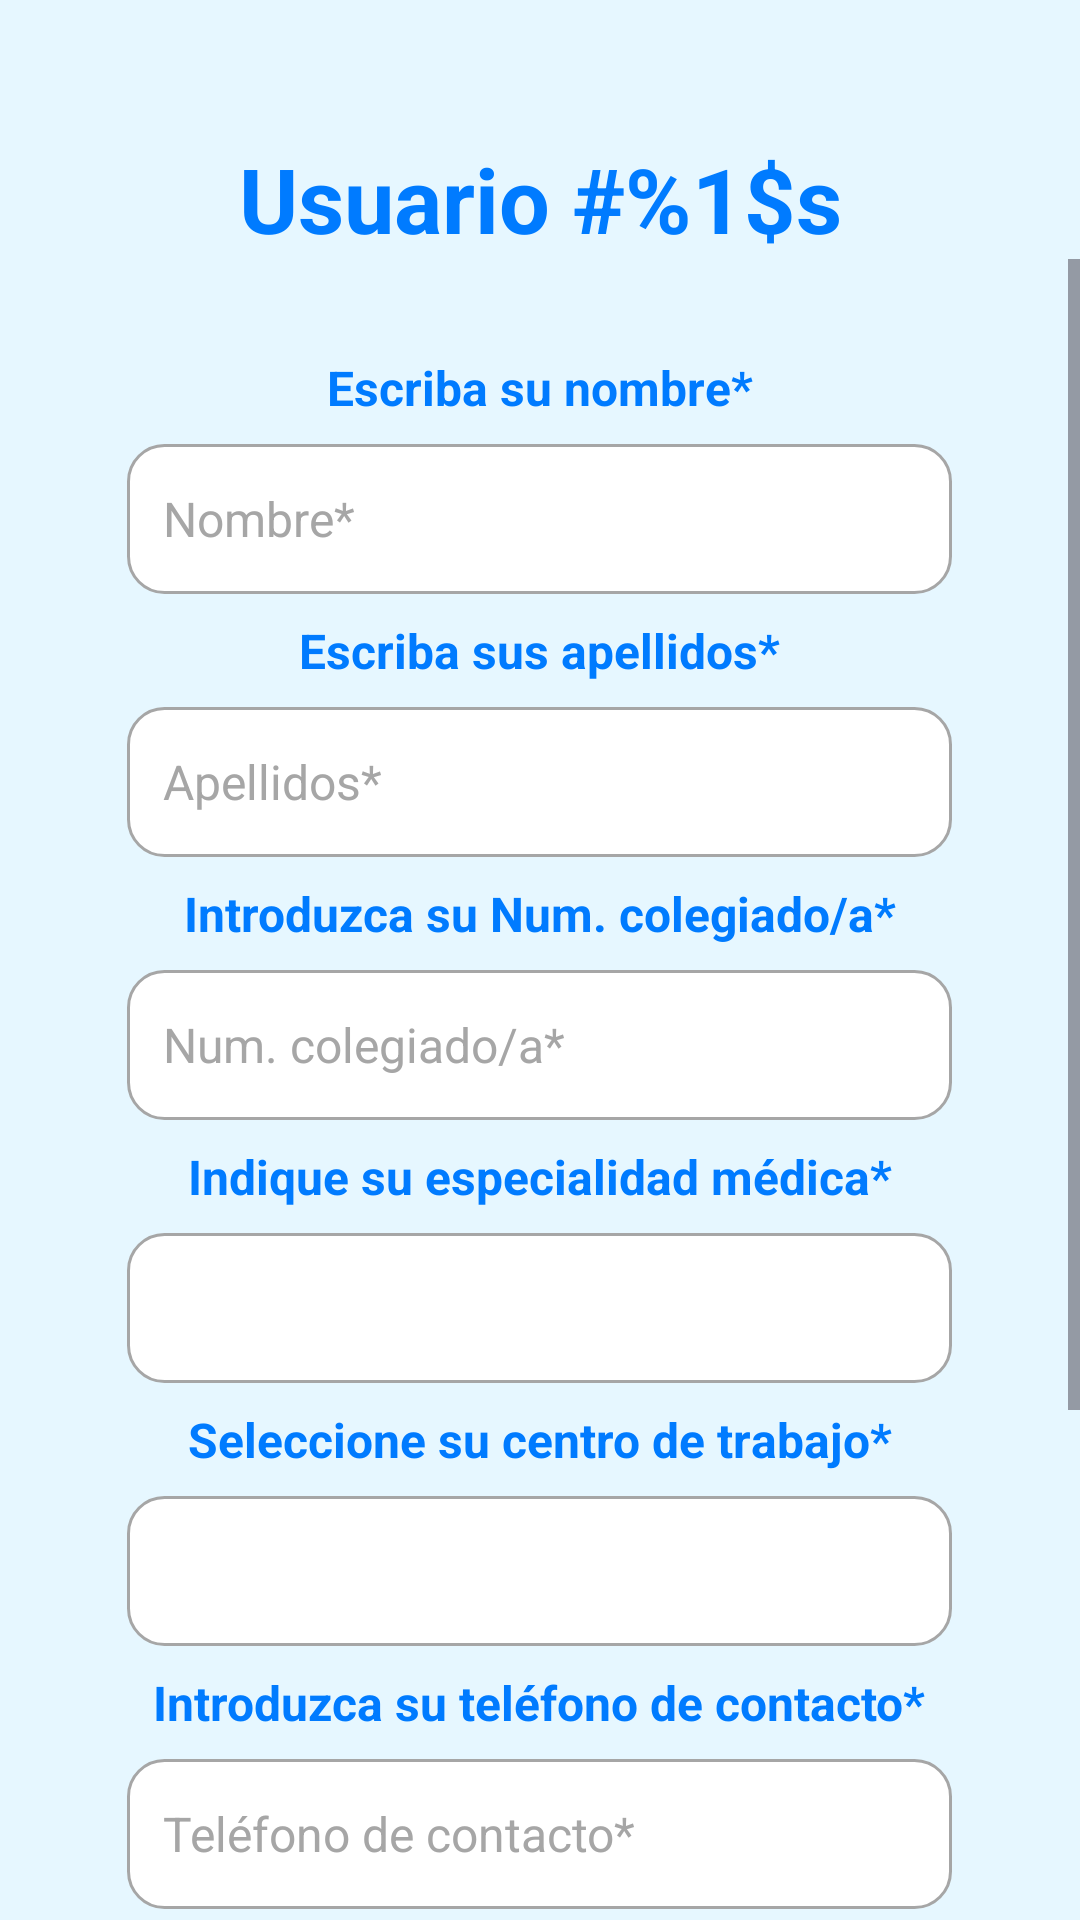

Here is an Android app screen rendered from its layout file. Give the layout XML and the strings, colors and styles it references.
<!-- AndroidManifest.xml: application theme Theme.DiagnoSkin_app -->
<!-- res/layout/per_activity_modificar_medico.xml -->
<?xml version="1.0" encoding="utf-8"?>
<androidx.constraintlayout.widget.ConstraintLayout xmlns:android="http://schemas.android.com/apk/res/android"
    xmlns:app="http://schemas.android.com/apk/res-auto"
    xmlns:tools="http://schemas.android.com/tools"
    android:id="@+id/main"
    style="@style/ColorFondoAplicacion"
    android:layout_width="match_parent"
    android:layout_height="match_parent"
    tools:context="es.studium.opcion_perfil.ModificarMedicoActivity">

    <TextView
        android:id="@+id/PER_titulo_modificarMedico"
        style="@style/TextosAzul_tam30"
        android:layout_width="wrap_content"
        android:layout_height="wrap_content"
        android:layout_marginTop="46dp"
        android:text="@string/PER_titulo_modificarMedico"
        app:layout_constraintEnd_toEndOf="parent"
        app:layout_constraintStart_toStartOf="parent"
        app:layout_constraintTop_toTopOf="parent" />

    <ScrollView
        android:layout_width="0dp"
        android:layout_height="0dp"
        app:layout_constraintTop_toBottomOf="@+id/PER_titulo_modificarMedico"
        app:layout_constraintBottom_toBottomOf="parent"
        app:layout_constraintStart_toStartOf="parent"
        app:layout_constraintEnd_toEndOf="parent">

        <LinearLayout
            android:orientation="vertical"
            android:layout_width="match_parent"
            android:layout_height="wrap_content"
            android:gravity="center"
            >

            <TextView
                android:id="@+id/PER_nombre_modificarMedico"
                style="@style/TextosAzul_tam16"
                android:layout_width="wrap_content"
                android:layout_height="wrap_content"
                android:layout_marginTop="32dp"
                android:text="@string/PER_nombre_modificarMedico" />

            <EditText
                android:id="@+id/PER_txt_nombre_modificarMedico"
                style="@style/EditTextRedondeado"
                android:layout_width="275dp"
                android:layout_height="50dp"
                android:layout_marginTop="8dp"
                android:hint="@string/PER_hint_nombre_modificarMedico"
                android:inputType="text"
                android:maxLength="45"
                app:layout_constraintStart_toStartOf="parent"
                app:layout_constraintEnd_toEndOf="parent" />

            <TextView
                android:id="@+id/PER_apellidos_modificarMedico"
                style="@style/TextosAzul_tam16"
                android:layout_width="wrap_content"
                android:layout_height="wrap_content"
                android:layout_marginTop="8dp"
                android:text="@string/PER_apellidos_modificarMedico" />

            <EditText
                android:id="@+id/PER_txt_apellidos_modificarMedico"
                style="@style/EditTextRedondeado"
                android:layout_width="275dp"
                android:layout_height="50dp"
                android:layout_marginTop="8dp"
                android:hint="@string/PER_hint_apellidos_modificarMedico"
                android:inputType="text"
                android:maxLength="100"
                app:layout_constraintStart_toStartOf="parent"
                app:layout_constraintEnd_toEndOf="parent" />

            <TextView
                android:id="@+id/PER_numColegiado_modificarMedico"
                style="@style/TextosAzul_tam16"
                android:layout_width="wrap_content"
                android:layout_height="wrap_content"
                android:layout_marginTop="8dp"
                android:text="@string/PER_numColegiado_modificarMedico" />

            <EditText
                android:id="@+id/PER_txt_numColegiado_modificarMedico"
                style="@style/EditTextRedondeado"
                android:layout_width="275dp"
                android:layout_height="50dp"
                android:layout_marginTop="8dp"
                android:hint="@string/PER_hint_numColegiado_modificarMedico"
                android:inputType="date"
                app:layout_constraintStart_toStartOf="parent"
                app:layout_constraintEnd_toEndOf="parent" />

            <TextView
                android:id="@+id/PER_especialidad_modificarMedico"
                style="@style/TextosAzul_tam16"
                android:layout_width="wrap_content"
                android:layout_height="wrap_content"
                android:layout_marginTop="8dp"
                android:text="@string/PER_especialidad_modificarMedico" />

            <androidx.appcompat.widget.AppCompatSpinner
                android:id="@+id/PER_spinner_especialidad_modificarMedico"
                style="@style/EditTextRedondeado"
                android:popupBackground="@drawable/rectangulo_blanco"
                android:layout_width="275dp"
                android:layout_height="50dp"
                android:layout_marginTop="8dp"
                android:inputType="text"
                app:layout_constraintStart_toStartOf="parent"
                app:layout_constraintEnd_toEndOf="parent" />

            <TextView
                android:id="@+id/PER_centroTrabajo_modificarMedico"
                style="@style/TextosAzul_tam16"
                android:layout_width="wrap_content"
                android:layout_height="wrap_content"
                android:layout_marginTop="8dp"
                android:text="@string/PER_centroTrabajo_modificarMedico" />

            <androidx.appcompat.widget.AppCompatSpinner
                android:id="@+id/PER_spinner_centroTrabajo_modificarMedico"
                style="@style/EditTextRedondeado"
                android:popupBackground="@drawable/rectangulo_blanco"
                android:layout_width="275dp"
                android:layout_height="50dp"
                android:layout_marginTop="8dp"
                android:inputType="text"
                android:maxLength="12"
                app:layout_constraintStart_toStartOf="parent"
                app:layout_constraintEnd_toEndOf="parent" />

            <TextView
                android:id="@+id/PER_telefono_modificarMedico"
                style="@style/TextosAzul_tam16"
                android:layout_width="wrap_content"
                android:layout_height="wrap_content"
                android:layout_marginTop="8dp"
                android:text="@string/PER_telefono_modificarMedico" />

            <EditText
                android:id="@+id/PER_txt_telefono_modificarMedico"
                style="@style/EditTextRedondeado"
                android:layout_width="275dp"
                android:layout_height="50dp"
                android:layout_marginTop="8dp"
                android:hint="@string/PER_hint_telefono_modificarMedico"
                android:inputType="phone"
                android:maxLength="15"
                app:layout_constraintStart_toStartOf="parent"
                app:layout_constraintEnd_toEndOf="parent" />

            <TextView
                android:id="@+id/PER_email_modificarMedico"
                style="@style/TextosAzul_tam16"
                android:layout_width="wrap_content"
                android:layout_height="wrap_content"
                android:layout_marginTop="8dp"
                android:text="@string/PER_email_modificarMedico" />

            <EditText
                android:id="@+id/PER_txt_email_modificarMedico"
                style="@style/EditTextRedondeado"
                android:layout_width="275dp"
                android:layout_height="50dp"
                android:layout_marginTop="8dp"
                android:hint="@string/PER_hint_email_modificarMedico"
                android:inputType="textEmailAddress"
                android:maxLength="100"
                app:layout_constraintStart_toStartOf="parent"
                app:layout_constraintEnd_toEndOf="parent" />

            <Button
                android:id="@+id/PA_btn_aceptar_modificarDatosPaciente"
                style="@style/EstiloBotonesLogin"
                android:layout_width="275dp"
                android:layout_height="50dp"
                android:layout_marginTop="32dp"
                android:layout_marginBottom="8dp"
                android:text="@string/PER_btnAceptar_modificarMedico"
                app:layout_constraintBottom_toTopOf="@+id/LO_lbl_camposObligatorios_modificarDatosPciente"/>

            <TextView
                android:id="@+id/LO_lbl_camposObligatorios_modificarDatosPciente"
                android:layout_width="wrap_content"
                android:layout_height="wrap_content"
                style="@style/TextosGris_tam16"
                android:text="@string/LO_lbl_camposObligatorios"
                app:layout_constraintBottom_toBottomOf="parent"
                app:layout_constraintEnd_toEndOf="parent"
                app:layout_constraintStart_toStartOf="parent"
                android:layout_marginBottom="50dp"
                app:layout_constraintVertical_bias="0.0" />

        </LinearLayout>
    </ScrollView>
</androidx.constraintlayout.widget.ConstraintLayout>
<!-- resources referenced by this layout -->
<resources>
  <string name="LO_lbl_camposObligatorios">Los campos con * son obligatorios.</string>
  <string name="PER_apellidos_modificarMedico">Escriba sus apellidos*</string>
  <string name="PER_btnAceptar_modificarMedico">Aceptar</string>
  <string name="PER_centroTrabajo_modificarMedico">Seleccione su centro de trabajo*</string>
  <string name="PER_email_modificarMedico">Introduzca su email*</string>
  <string name="PER_especialidad_modificarMedico">Indique su especialidad médica*</string>
  <string name="PER_hint_apellidos_modificarMedico">Apellidos*</string>
  <string name="PER_hint_email_modificarMedico">Email*</string>
  <string name="PER_hint_nombre_modificarMedico">Nombre*</string>
  <string name="PER_hint_numColegiado_modificarMedico">Num. colegiado/a*</string>
  <string name="PER_hint_telefono_modificarMedico">Teléfono de contacto*</string>
  <string name="PER_nombre_modificarMedico">Escriba su nombre*</string>
  <string name="PER_numColegiado_modificarMedico">Introduzca su Num. colegiado/a*</string>
  <string name="PER_telefono_modificarMedico">Introduzca su teléfono de contacto*</string>
  <string name="PER_titulo_modificarMedico">Usuario #%1$s</string>
  <style name="ColorFondoAplicacion" parent="Theme.AppCompat.Light.NoActionBar">
          <item name="android:background">@color/celesteFondoLogin</item>
      </style>
  <style name="EditTextRedondeado">
          <item name="android:background">@drawable/edittext_redondeado</item>
          <item name="android:padding">12dp</item>
          <item name="android:textColorHint">@color/grisContraste</item>
          <item name="android:textColor">@color/grisContraste</item>
          <item name="android:textSize">16sp</item>
      </style>
  <style name="EstiloBotonesLogin" parent="Theme.AppCompat.DayNight.NoActionBar">
          <item name="android:textSize">16sp</item>
          <item name="android:textColor">@color/white</item>
          <item name="android:textStyle">bold</item>
          <item name="android:backgroundTint">@color/azulBrillante</item>
      </style>
  <style name="TextosAzul_tam16" parent="Theme.Material3.DayNight.NoActionBar">
          <item name="android:textSize">16sp</item>
          <item name="android:textColor">@color/azulBrillante</item>
          <item name="android:textStyle">bold</item>
      </style>
  <style name="TextosAzul_tam30" parent="Theme.Material3.DayNight.NoActionBar">
          <item name="android:textSize">30sp</item>
          <item name="android:textColor">@color/azulBrillante</item>
          <item name="android:textStyle">bold</item>
      </style>
  <style name="TextosGris_tam16" parent="Theme.Material3.DayNight.NoActionBar">
          <item name="android:textSize">16sp</item>
          <item name="android:textColor">@color/grisContraste</item>
          <item name="android:textStyle">bold</item>
      </style>
  <style name="Theme.DiagnoSkin_app" parent="Base.Theme.DiagnoSkin_app" />
  <color name="white">#FFFFFFFF</color>
  <color name="grisContraste">#A6A6A6</color>
  <color name="celesteFondoLogin">#E6F7FF</color>
  <!-- drawable edittext_redondeado (drawable) -->
  <?xml version="1.0" encoding="utf-8"?>
  <shape xmlns:android="http://schemas.android.com/apk/res/android"
      android:shape="rectangle">
  
      <solid android:color="#FFFFFF" /> 
  
      <stroke
          android:width="1dp"
          android:color="@color/grisContraste" /> 
  
      <corners android:radius="12dp" /> 
  
      <padding
          android:left="10dp"
          android:top="10dp"
          android:right="10dp"
          android:bottom="10dp"/>
  </shape>
  <color name="azulBrillante">#007BFF</color>
  <style name="Base.Theme.DiagnoSkin_app" parent="Theme.Material3.DayNight.NoActionBar">
          
          
          <item name="android:windowFullscreen">true</item>
  
          
          <item name="android:navigationBarColor">@android:color/transparent</item>
          <item name="android:enforceNavigationBarContrast">false</item>
      </style>
</resources>
